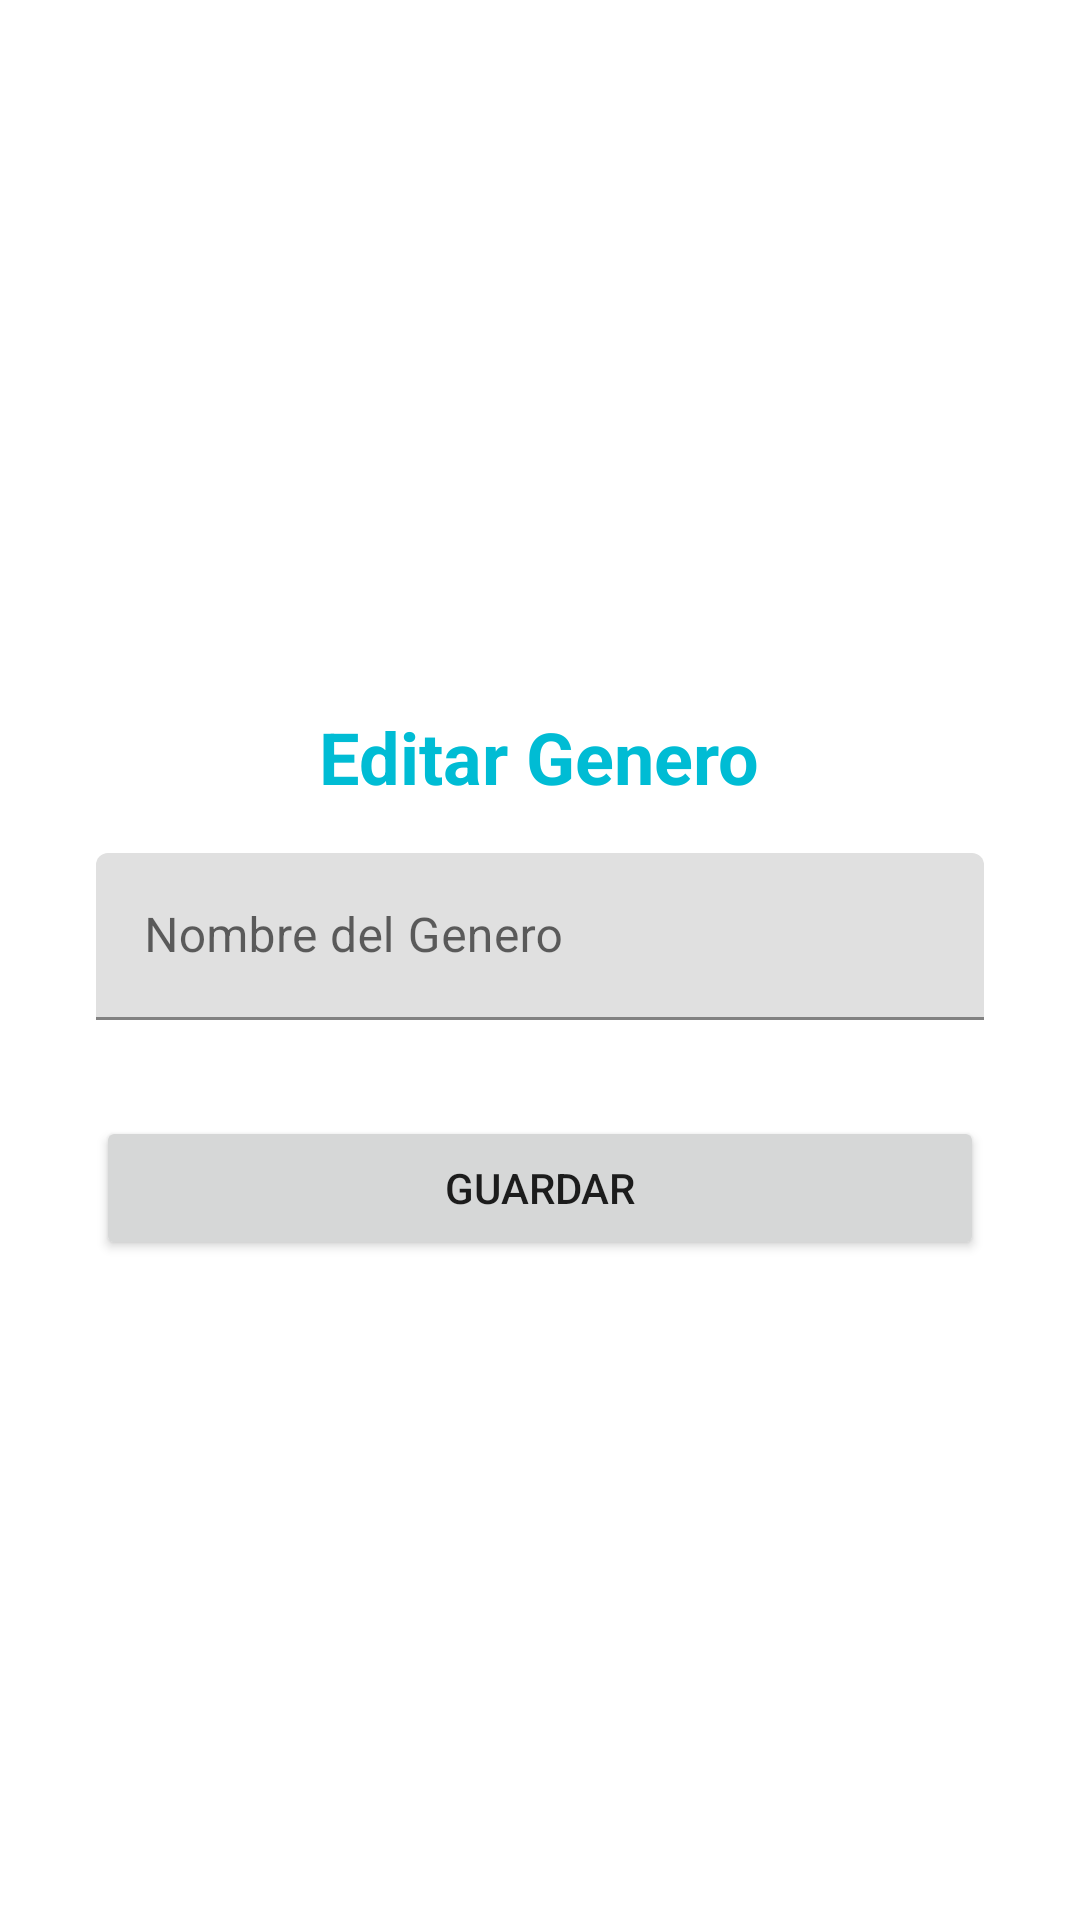

Here is an Android app screen rendered from its layout file. Give the layout XML and the strings, colors and styles it references.
<!-- AndroidManifest.xml: application theme Theme.Peliculas50 -->
<!-- res/layout/fragment_actualizar_genero.xml -->
<?xml version="1.0" encoding="utf-8"?>
<LinearLayout
    xmlns:android="http://schemas.android.com/apk/res/android"
    xmlns:app="http://schemas.android.com/apk/res-auto"
    xmlns:tools="http://schemas.android.com/tools"
    android:layout_width="match_parent"
    android:layout_height="match_parent"
    android:gravity="center"
    android:orientation="vertical"
    android:paddingHorizontal="32dp"
    tools:context=".fragments.actualizar.ActualizarGeneroFragment">

    
    <TextView
        android:id="@+id/textView"
        android:layout_width="wrap_content"
        android:layout_height="wrap_content"
        android:layout_marginTop="16dp"
        android:text="Editar Genero"
        android:textColor="#00BCD4"
        android:textSize="24sp"
        android:textStyle="bold"
        app:layout_constraintEnd_toEndOf="parent"
        app:layout_constraintStart_toStartOf="parent"
        app:layout_constraintTop_toTopOf="parent" />

    <com.google.android.material.textfield.TextInputLayout
        android:id="@+id/item_nombre_genero_label"
        android:layout_width="match_parent"
        android:layout_height="wrap_content"
        android:layout_marginTop="16dp"
        android:layout_marginBottom="16dp"
        android:hint="Nombre del Genero">

        <com.google.android.material.textfield.TextInputEditText
            android:id="@+id/item_nombre_genero"
            android:layout_width="match_parent"
            android:layout_height="wrap_content" />

    </com.google.android.material.textfield.TextInputLayout>

    <Button
        android:id="@+id/BtnActualizarGenero"
        android:layout_width="match_parent"
        android:layout_height="wrap_content"
        android:layout_marginTop="16dp"
        android:text="Guardar"
        app:layout_constraintEnd_toEndOf="parent"
        app:layout_constraintStart_toStartOf="parent"
        android:textAllCaps="true"
        app:layout_constraintTop_toBottomOf="@+id/item_descripcion_label" />


</LinearLayout>
<!-- resources referenced by this layout -->
<resources>
  <style name="Theme.Peliculas50" parent="Theme.MaterialComponents.DayNight.DarkActionBar">
          
          <item name="colorPrimary">@color/purple_500</item>
          <item name="colorPrimaryVariant">@color/purple_700</item>
          <item name="colorOnPrimary">@color/white</item>
          
          <item name="colorSecondary">@color/teal_200</item>
          <item name="colorSecondaryVariant">@color/teal_700</item>
          <item name="colorOnSecondary">@color/black</item>
          
          <item name="android:statusBarColor" tools:targetApi="l">?attr/colorPrimaryVariant</item>
          
      </style>
  <!-- not gathered from this repository: default colours our renderer supplied (Android Studio template values) -->
  <color name="purple_500">#FF6200EE</color>
  <color name="purple_700">#FF3700B3</color>
  <color name="teal_200">#FF03DAC5</color>
  <color name="teal_700">#FF018786</color>
  <color name="black">#FF000000</color>
  <color name="white">#FFFFFFFF</color>
</resources>
